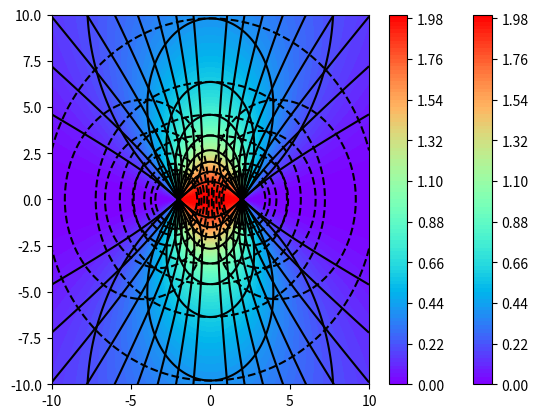

The matplotlib source for this figure:
'''
Description: 
version: 
Author: Hubery-Lee
E-mail: hrbeulh@126.com
Date: 2022-10-30 20:19:04
LastEditTime: 2022-10-30 22:34:34
LastEditors: Hubery-Lee
'''
'''
绘制两个电荷形成的电场
1)异种电荷
2)同种电荷
'''
from mpl_toolkits.mplot3d import Axes3D
import matplotlib.pyplot as plt
import numpy as np
from matplotlib import cm  
# colormap 


def f(x,y):
    return x**2+y**2

x = np.linspace(-10,10,200)
y = np.linspace(-10,10,200)

X,Y =np.meshgrid(x,y)

X0 = -2
X1 = +2
for i in range(2):   # 0: 异种电荷，1：同种电荷
    F = abs((X-X0)/np.sqrt((X-X0)**2+Y**2)+(-1)**i*(X-X1)/np.sqrt((X-X1)**2+Y**2))
    E = -abs(1/np.sqrt((X-X0)**2+Y**2)+(-1)**i*1/np.sqrt((X-X1)**2+Y**2))

    plt.contourf(X, Y, F, 100, cmap='rainbow')  # surf  100 等高线层数
    plt.colorbar()
    plt.contour(X, Y, F, 10, colors='black')  # 10 等高线条数
    plt.contour(X, Y, E, levels=[-0.5, -0.4, -0.3, -0.2, -0.1, -0.05], colors='black')  # 10 等高线条数
    # plt.savefig("electron_"+str(i)+'.png')
    # plt.close()
    plt.show()